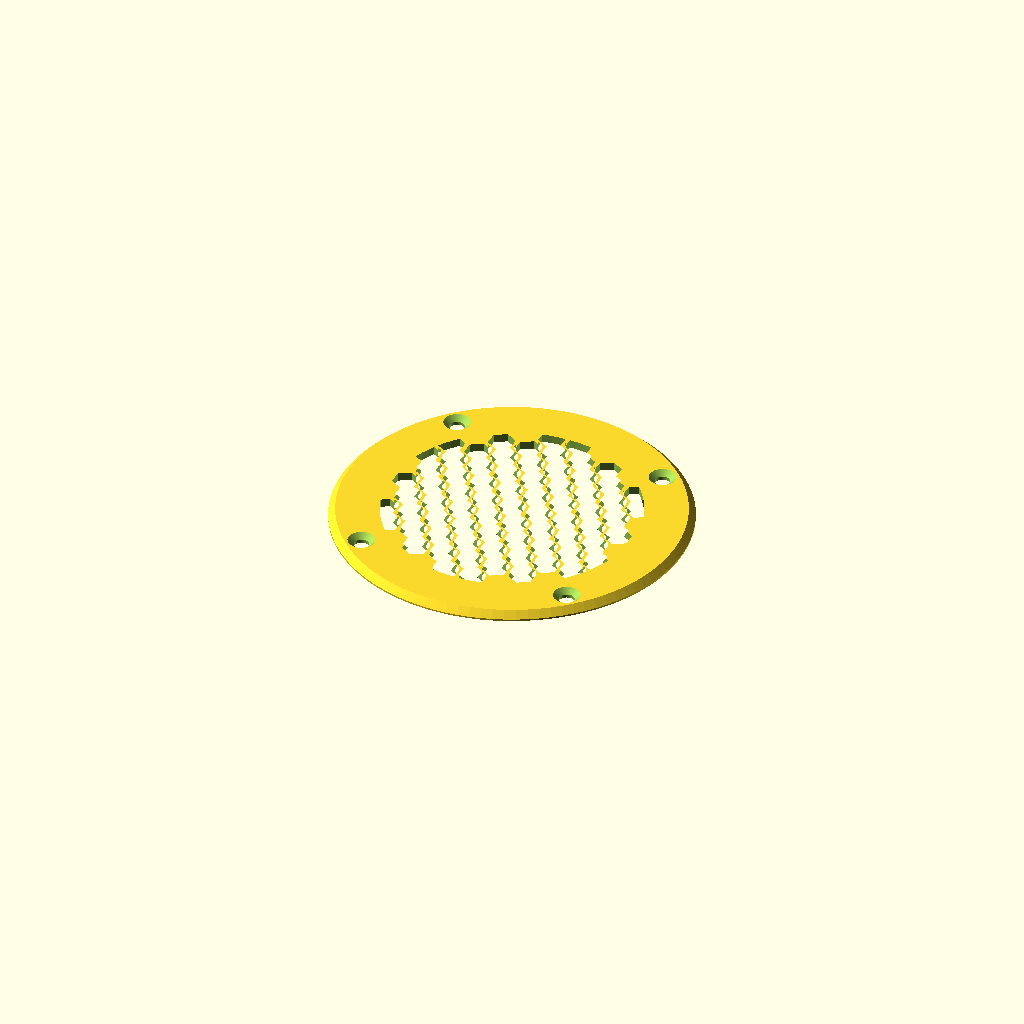
Cell 1: rendered with the file's own defaults.
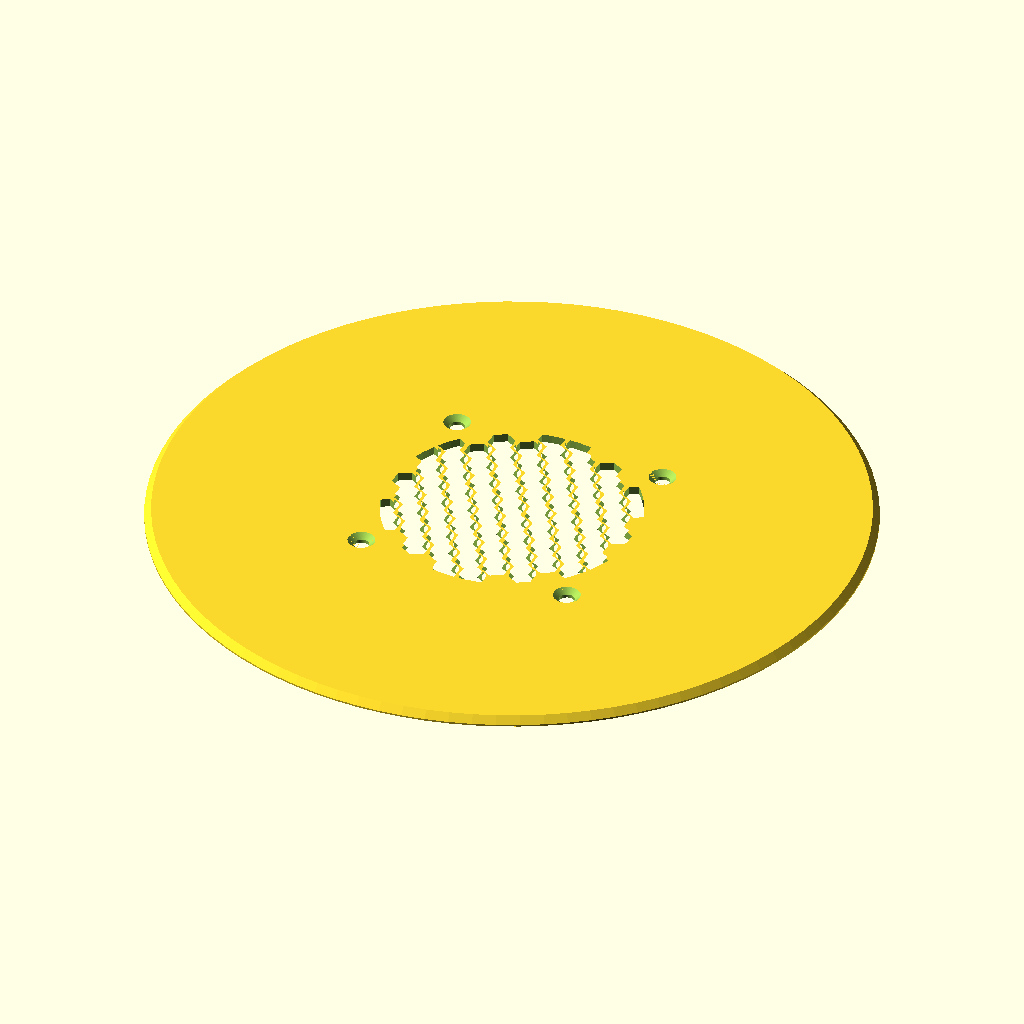
Cell 2: flange_d = 211.2 (everything else at default).
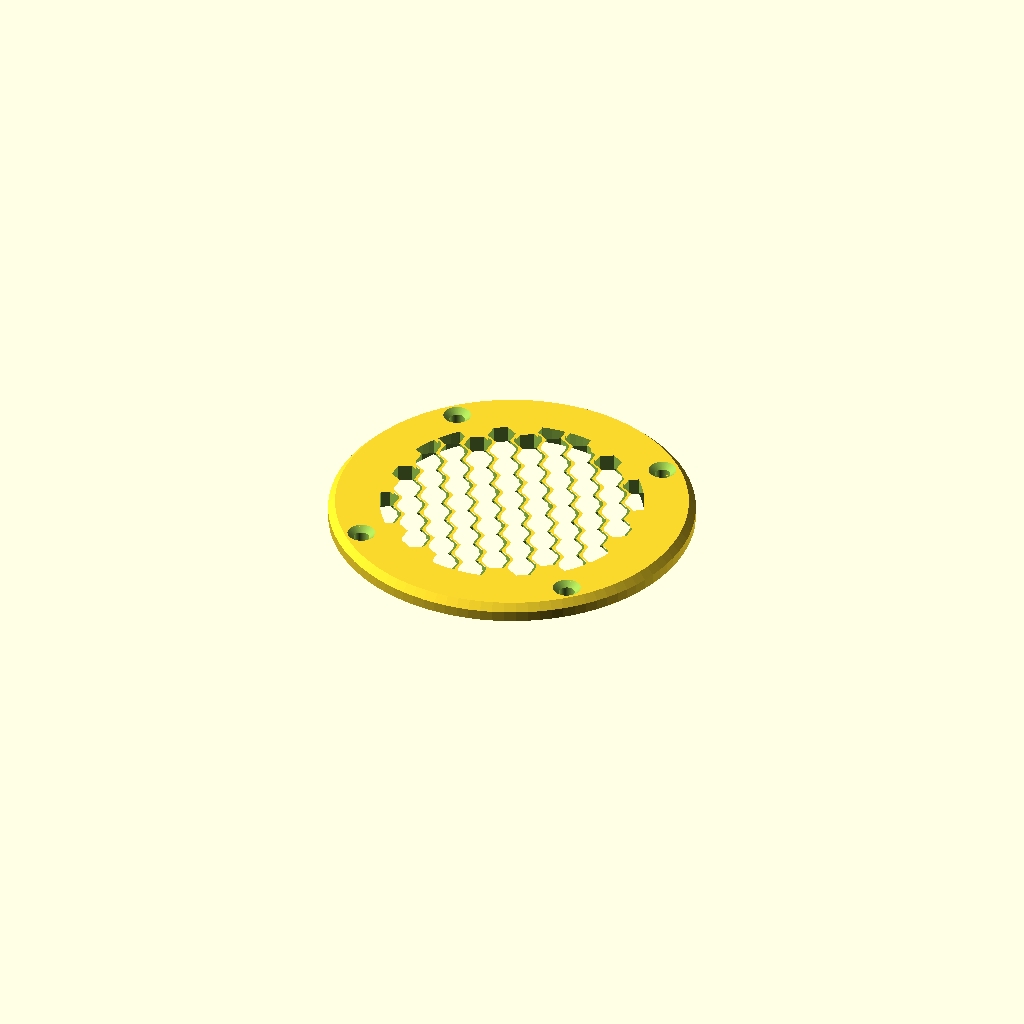
Cell 3: plate_t = 5 (everything else at default).
One fixed orthographic camera (rotation 55°, 0°, 25°; colour scheme Cornfield) for every cell.
The OpenSCAD source (enclosure/speaker_grill_3fe22.scad):
// Honeycomb speaker grill for Faital Pro 3FE22 (3" driver)
// Dimensions from 3FE22_drawing_4.pdf:
//   mounting holes: 4x dia 4.5 on dia 92 bolt circle, at 45deg diagonals
//   flange (ear-to-ear) dia 105.6, frame body dia 81

$fn = 96;

// --- driver dimensions ---
flange_d    = 105.6;
bolt_circle = 92;
bolt_hole_d = 4.5;

// --- grill parameters ---
plate_t     = 2.5;     // plate thickness
open_d      = 76;     // diameter of the honeycomb area (frame body is dia 81)
cell_d      = 7;      // hex cell size (flat-to-flat)
wall        = 1.4;    // wall between cells
bevel       = 2;      // chamfer on the front outer edge
csink       = true;   // countersink screw heads from the front
csink_d     = 8;

pitch = cell_d + wall;   // centre-to-centre distance between neighbouring cells

// hex cell (flat-to-flat = cell_d) as 2D; circle with $fn=6 uses circumradius
module hex() { circle(d = cell_d / cos(30), $fn = 6); }

// hex grid clipped to the round opening: edge cells become partial hexes.
// A cell is kept only if its centre is inside the circle (at least ~half of
// it remains), which avoids tiny slivers.
module honeycomb_2d() {
    row_h = pitch * sqrt(3) / 2;
    n = ceil(open_d / pitch / 2) + 2;
    intersection() {
        circle(d = open_d);
        for (r = [-n : n], c = [-n : n]) {
            x = (c + (abs(r) % 2 == 0 ? 0 : 0.5)) * pitch;
            y = r * row_h;
            if (norm([x, y]) <= open_d / 2)
                translate([x, y]) rotate(30) hex();
        }
    }
}

module grill() {
    difference() {
        hull() {
            cylinder(d = flange_d, h = plate_t - bevel);
            cylinder(d = flange_d - 2 * bevel, h = plate_t);
        }

        // honeycomb openings
        translate([0, 0, -1]) linear_extrude(plate_t + 2) honeycomb_2d();

        // mounting holes
        for (a = [45, 135, 225, 315])
            rotate(a) translate([bolt_circle / 2, 0, 0]) {
                translate([0, 0, -1]) cylinder(d = bolt_hole_d, h = plate_t + 2);
                if (csink)
                    translate([0, 0, plate_t - 1.5]) cylinder(d1 = bolt_hole_d, d2 = csink_d, h = 1.51);
            }
    }
}

grill();
Customizer parameters (derived from the source; name, type, default, range or options):
flange_d: number, default 105.6
bolt_circle: number, default 92
bolt_hole_d: number, default 4.5
plate_t: number, default 2.5
open_d: number, default 76
cell_d: number, default 7
wall: number, default 1.4
bevel: number, default 2
csink: bool, default true
csink_d: number, default 8
